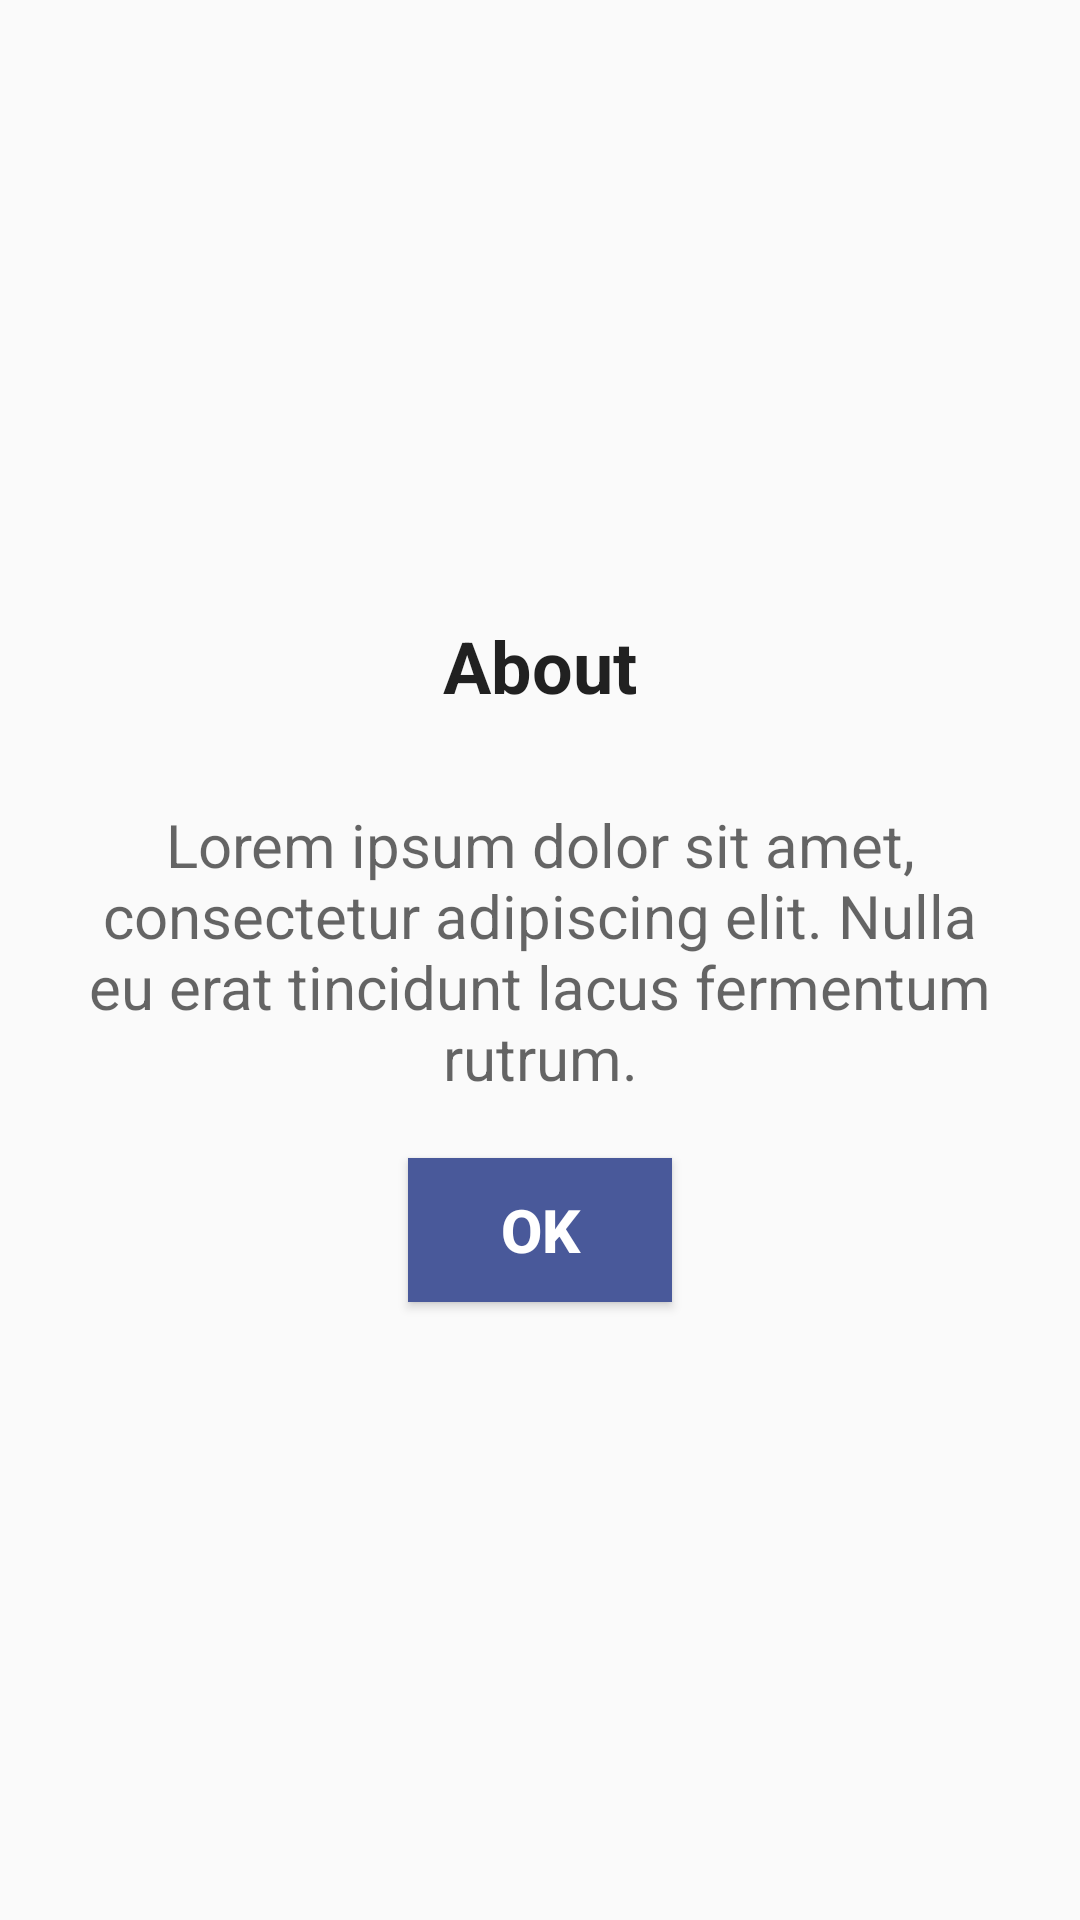

This screen was rendered from an Android layout file. Write that file and the resources it references.
<!-- AndroidManifest.xml: application theme AppTheme -->
<!-- res/layout/about_app_dialog.xml -->
<?xml version="1.0" encoding="utf-8"?>
<LinearLayout xmlns:android="http://schemas.android.com/apk/res/android"
    android:orientation="vertical" android:layout_width="match_parent"
    android:layout_height="match_parent"
    android:padding="20dp"
    android:gravity="center">


    <TextView
        android:id="@+id/tv_about"
        android:layout_width="wrap_content"
        android:layout_height="wrap_content"
        android:text="@string/about"
        android:textAlignment="center"
        android:textStyle="bold"
        android:textAppearance="@style/TextAppearance.AppCompat.Headline"/>

    <TextView
        android:id="@+id/tv_description"
        android:layout_width="match_parent"
        android:layout_height="wrap_content"
        android:text="@string/about_description"
        android:textAlignment="center"
        android:textSize="20sp"
        android:layout_marginTop="30dp"
        android:textAppearance="@style/TextAppearance.AppCompat.Medium"/>

    <Button
        android:id="@+id/b_ok"
        android:layout_width="wrap_content"
        android:layout_height="wrap_content"
        android:layout_gravity="center"
        android:layout_marginTop="20dp"
        android:background="@color/colorAccent"
        android:text="@string/about_ok"
        android:textColor="#FFF"
        android:textSize="20sp"
        android:textStyle="bold"/>
</LinearLayout>
<!-- resources referenced by this layout -->
<resources>
  <color name="colorAccent">#49599a</color>
  <string name="about">About</string>
  <string name="about_description">Lorem ipsum dolor sit amet, consectetur adipiscing elit. Nulla eu erat tincidunt lacus fermentum rutrum.</string>
  <string name="about_ok">OK</string>
  <style name="AppTheme" parent="Theme.AppCompat.Light.DarkActionBar">
          
          <item name="colorPrimary">@color/colorPrimary</item>
          <item name="colorPrimaryDark">@color/colorPrimaryDark</item>
          <item name="colorAccent">@color/colorAccent</item>
      </style>
  <color name="colorPrimary">#7986cb</color>
  <color name="colorPrimaryDark">#aab6fe</color>
</resources>
